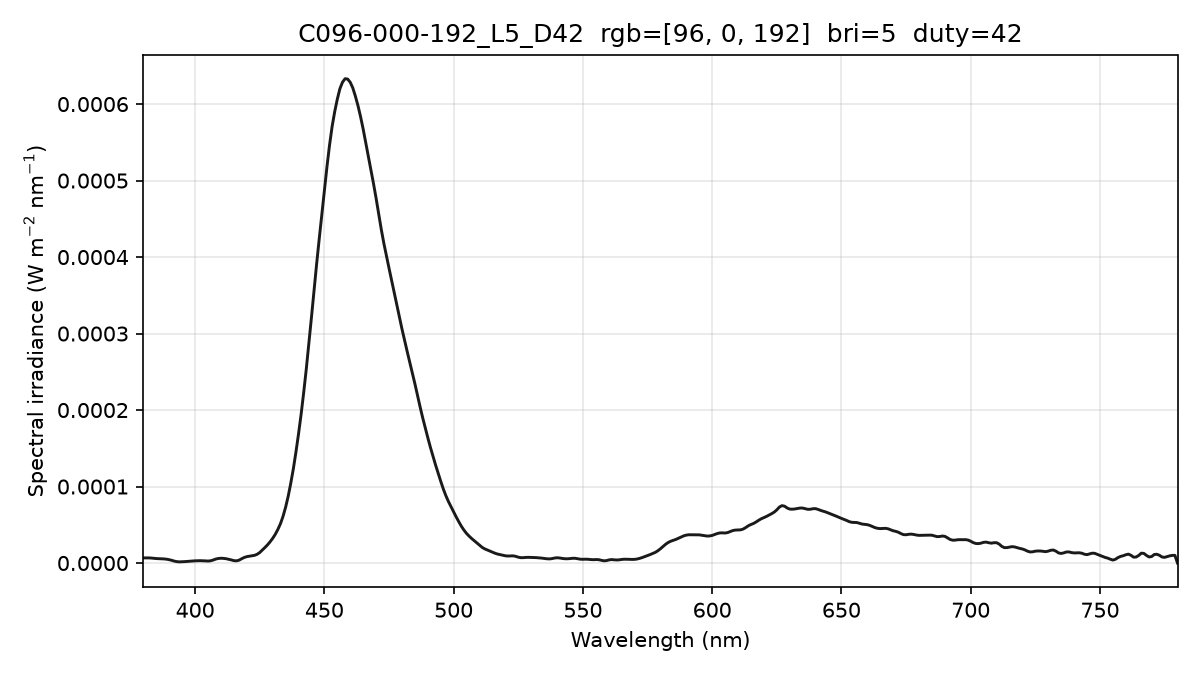

Data behind this chart, as committed beside it:
wavelength_nm, spectral_irradiance_W_m2_nm, spectral_irradiance_std_W_m2_nm, spectral_irradiance_uW_cm2_nm, photon_irradiance_photons_m2_s_nm
380, 6.70101742e-06, 3.36481885e-06, 6.70101742e-04, 1.28188071e+13
381, 6.70101788e-06, 3.36481888e-06, 6.70101788e-04, 1.28525417e+13
382, 6.70101788e-06, 3.36481888e-06, 6.70101788e-04, 1.28862754e+13
383, 6.52757465e-06, 3.16053306e-06, 6.52757465e-04, 1.25855990e+13
384, 6.18492292e-06, 2.81897079e-06, 6.18492292e-04, 1.19560792e+13
385, 5.83865214e-06, 2.05881954e-06, 5.83865214e-04, 1.13160954e+13
386, 5.66220547e-06, 8.82644978e-07, 5.66220547e-04, 1.10026221e+13
387, 5.58928943e-06, 5.88470193e-07, 5.58928943e-04, 1.08890711e+13
388, 5.36106014e-06, 1.45889638e-06, 5.36106014e-04, 1.04714223e+13
389, 4.97751691e-06, 2.09926737e-06, 4.97751691e-04, 9.74732873e+12
390, 4.33181921e-06, 2.34099557e-06, 4.33181921e-04, 8.50468431e+12
391, 3.46901497e-06, 1.96613821e-06, 3.46901497e-04, 6.82819946e+12
392, 2.45329967e-06, 9.91854145e-07, 2.45329967e-04, 4.84127703e+12
393, 1.79020727e-06, 3.17328210e-07, 1.79020727e-04, 3.54176004e+12
394, 1.52794536e-06, 3.70233439e-07, 1.52794536e-04, 3.03059088e+12
395, 1.64681776e-06, 8.92206719e-07, 1.64681776e-04, 3.27465766e+12
396, 1.84716447e-06, 1.15619193e-06, 1.84716447e-04, 3.68234115e+12
397, 2.12898559e-06, 1.14628195e-06, 2.12898559e-04, 4.25487198e+12
398, 2.42168332e-06, 1.02989403e-06, 2.42168332e-04, 4.85203238e+12
399, 2.68650082e-06, 9.21519394e-07, 2.68650082e-04, 5.39613916e+12
400, 2.89643075e-06, 1.14090231e-06, 2.89643075e-04, 5.83238800e+12
401, 3.02270575e-06, 1.40214721e-06, 3.02270575e-04, 6.10187789e+12
402, 3.06710733e-06, 1.56422974e-06, 3.06710733e-04, 6.20695067e+12
403, 2.98090197e-06, 1.55074055e-06, 2.98090197e-04, 6.04750183e+12
404, 2.79060410e-06, 1.44568332e-06, 2.79060410e-04, 5.67548343e+12
405, 2.57291781e-06, 1.30031179e-06, 2.57291781e-04, 5.24570910e+12
406, 2.94458206e-06, 1.16660770e-06, 2.94458206e-04, 6.01828796e+12
407, 3.93394870e-06, 1.00701334e-06, 3.93394870e-04, 8.06021022e+12
408, 5.20456458e-06, 8.60243531e-07, 5.20456458e-04, 1.06897570e+13
409, 5.97456439e-06, 9.09521463e-07, 5.97456439e-04, 1.23013513e+13
410, 6.24394867e-06, 1.03078985e-06, 6.24394867e-04, 1.28874338e+13
411, 6.05291035e-06, 9.16578952e-07, 6.05291035e-04, 1.25236041e+13
412, 5.62257661e-06, 5.34242961e-07, 5.62257661e-04, 1.16615389e+13
413, 4.91486117e-06, 1.51977153e-07, 4.91486117e-04, 1.02184394e+13
414, 4.06851697e-06, 2.06991811e-07, 4.06851697e-04, 8.47929492e+12
415, 3.10328300e-06, 1.54482162e-07, 3.10328300e-04, 6.48324967e+12
416, 2.86100596e-06, 5.81313558e-07, 2.86100596e-04, 5.99149719e+12
417, 3.72396045e-06, 1.04084978e-06, 3.72396045e-04, 7.81743686e+12
418, 5.61617191e-06, 1.81944677e-06, 5.61617191e-04, 1.18178900e+13
419, 7.26041431e-06, 2.05521523e-06, 7.26041431e-04, 1.53143544e+13
420, 8.35521800e-06, 1.95079269e-06, 8.35521800e-04, 1.76656794e+13
421, 8.95983151e-06, 2.30198664e-06, 8.95983151e-04, 1.89891361e+13
422, 9.53423016e-06, 2.22092358e-06, 9.53423016e-04, 2.02544918e+13
423, 1.00784122e-05, 1.21405074e-06, 1.00784122e-03, 2.14612864e+13
424, 1.14661700e-05, 1.85545635e-07, 1.14661700e-03, 2.44741435e+13
425, 1.37348426e-05, 5.92898208e-07, 1.37348426e-03, 2.93856895e+13
426, 1.69336076e-05, 9.17743214e-07, 1.69336076e-03, 3.63146914e+13
427, 2.02802345e-05, 1.27678329e-06, 2.02802345e-03, 4.35937385e+13
428, 2.37508776e-05, 1.67693794e-06, 2.37508776e-03, 5.11736858e+13
429, 2.77292995e-05, 1.75554601e-06, 2.77292995e-03, 5.98851937e+13
430, 3.22328204e-05, 1.40410405e-06, 3.22328204e-03, 6.97734233e+13
431, 3.75210904e-05, 7.03180710e-07, 3.75210904e-03, 8.14096689e+13
432, 4.39127038e-05, 6.37444718e-07, 4.39127038e-03, 9.54986413e+13
433, 5.13154926e-05, 1.44487111e-06, 5.13154926e-03, 1.11856098e+14
434, 6.10060431e-05, 2.04921601e-06, 6.10060431e-03, 1.33286405e+14
435, 7.29123304e-05, 1.95036503e-06, 7.29123304e-03, 1.59666389e+14
436, 8.73029058e-05, 1.15042236e-06, 8.73029058e-03, 1.91618950e+14
437, 1.04343484e-04, 9.21668847e-07, 1.04343484e-02, 2.29546163e+14
438, 1.23354554e-04, 2.51163878e-06, 1.23354554e-02, 2.71989768e+14
439, 1.45163278e-04, 3.97329500e-06, 1.45163278e-02, 3.20807530e+14
... 341 more rows
